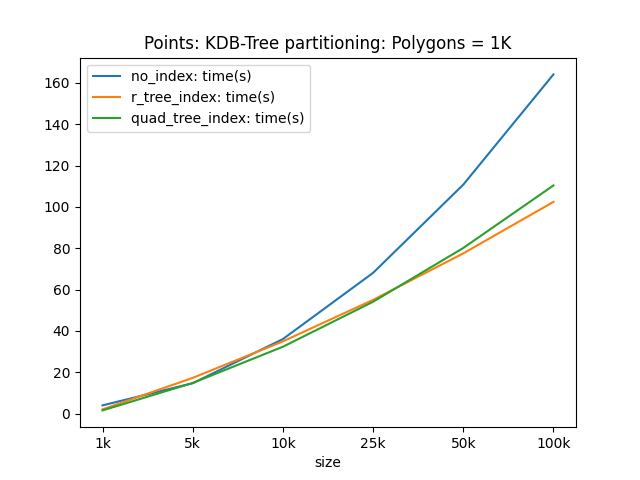

Values plotted in this chart, from the file beside it:
size, no_index: time(s), r_tree_index: time(s), quad_tree_index: time(s)
1k, 3.976, 2.045, 1.536
10k, 36.06, 34.94, 32.34
100k, 164.1, 102.4, 110.4
